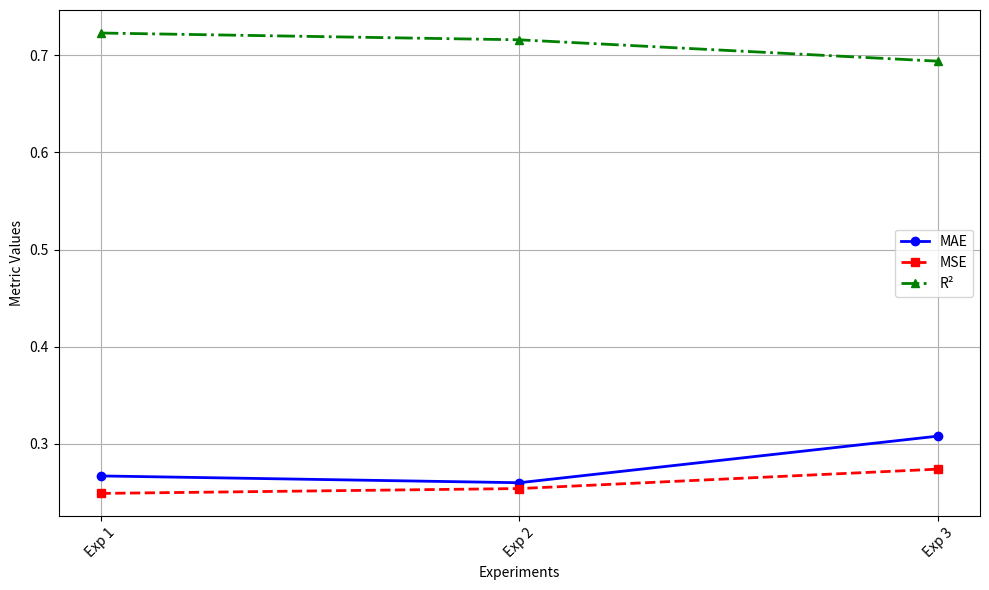

Reproduce this figure in Python.
import matplotlib.pyplot as plt

# Updated experiment data with new configuration and results
experiments = [
    {"exp": "Exp 1", "Batch": 100, "n1": 256, "n2": 256, "Dropout": 0.3, "d_state": 1024, "dconv": 4, "n_layers": 6, "MAE": 0.267, "MSE": 0.249, "R2": 0.723},
    {"exp": "Exp 2", "Batch": 64, "n1": 128, "n2": 256, "Dropout": 0.2, "d_state": 128, "dconv": 2, "n_layers": 3, "MAE": 0.260, "MSE": 0.254, "R2": 0.716},
    {"exp": "Exp 3", "Batch": 64, "n1": 128, "n2": 256, "Dropout": 0.2, "d_state": 128, "dconv": 2, "n_layers": 3, "MAE": 0.308, "MSE": 0.274, "R2": 0.694}
]

# Extract metrics for plotting
exp_names = [exp["exp"] for exp in experiments]
mae_values = [exp["MAE"] for exp in experiments]
mse_values = [exp["MSE"] for exp in experiments]
r2_values = [exp["R2"] for exp in experiments]

# Plotting all metrics in one graph
plt.figure(figsize=(10, 6))

# Plot MAE
plt.plot(exp_names, mae_values, marker='o', label="MAE", color='blue', linestyle='-', linewidth=2)

# Plot MSE
plt.plot(exp_names, mse_values, marker='s', label="MSE", color='red', linestyle='--', linewidth=2)

# Plot R²
plt.plot(exp_names, r2_values, marker='^', label="R²", color='green', linestyle='-.', linewidth=2)

# Labels and title
plt.xlabel('Experiments')
plt.ylabel('Metric Values')

plt.xticks(rotation=45)
plt.legend()
plt.grid(True)

# Show the plot
plt.tight_layout()
plt.show()
